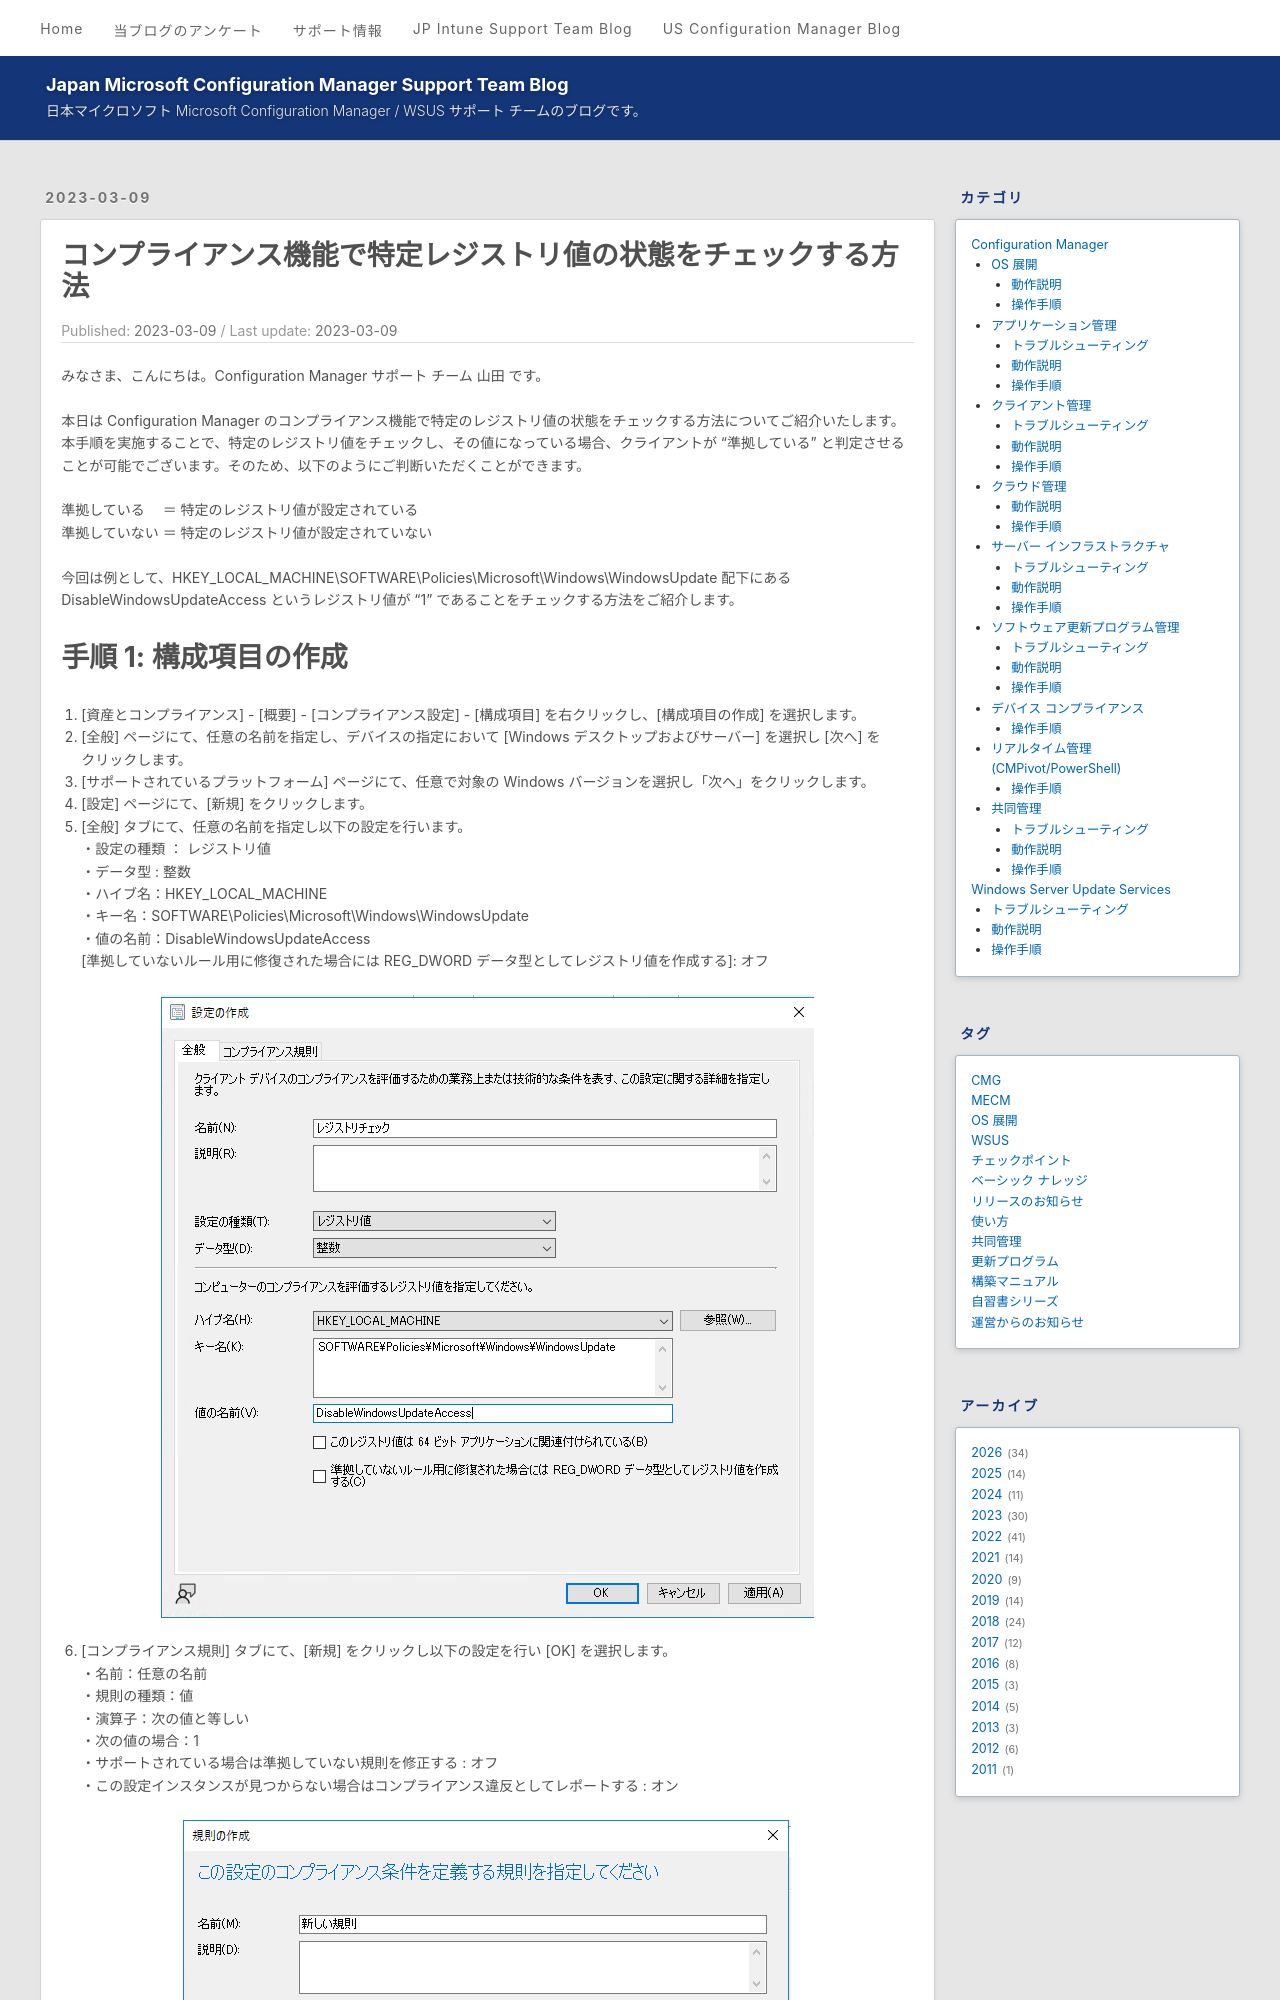

repository: jpmem/blog · page: mecm/20230309_01/index.html · generator: jekyll

---
title: コンプライアンス機能で特定レジストリ値の状態をチェックする方法
date: 2023-03-09
categories:
  - [Configuration Manager, デバイス コンプライアンス, 操作手順]
tags:
  - MECM
  - 使い方
---
# コンプライアンス機能で特定レジストリ値の状態をチェックする方法
みなさま、こんにちは。Configuration Manager サポート チーム 山田 です。  
  
本日は Configuration Manager のコンプライアンス機能で特定のレジストリ値の状態をチェックする方法についてご紹介いたします。  
本手順を実施することで、特定のレジストリ値をチェックし、その値になっている場合、クライアントが "準拠している" と判定させることが可能でございます。そのため、以下のようにご判断いただくことができます。  
  
準拠している　 ＝ 特定のレジストリ値が設定されている  
準拠していない ＝ 特定のレジストリ値が設定されていない  
  
今回は例として、HKEY_LOCAL_MACHINE\SOFTWARE\Policies\Microsoft\Windows\WindowsUpdate 配下にある DisableWindowsUpdateAccess というレジストリ値が "1" であることをチェックする方法をご紹介します。
